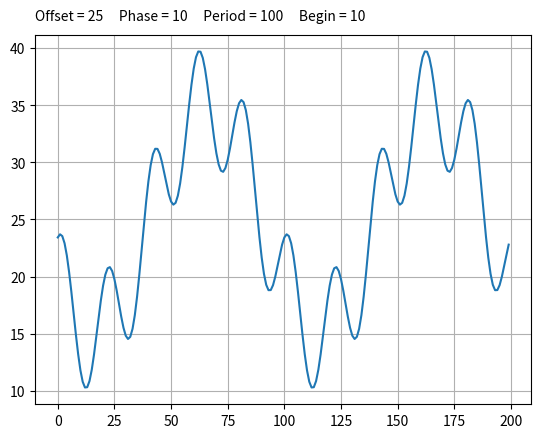
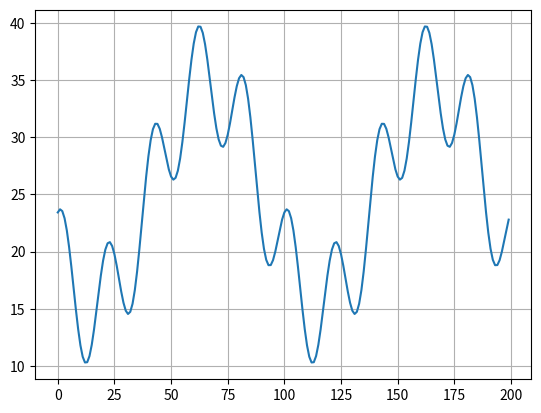

The matplotlib source for these figures, in order:
import os; os.system('cls')
import matplotlib.pyplot as plt
from math import pi, sin, nan

#-------------------------------------------------------------------------------
def GetPeriod(Tab):
  Period = 100            #replace with period compute
  Begin  = 10             #replace with begin  compute
  return Period, Begin    
#-------------------------------------------------------------------------------

#Create signal
x      = []
y      = []
offset = 25
phase  = 10

for i in range(200):
  j = phase + (i*2*pi/100)
  y.append( offset + (10 * sin(j)) + (5 * sin((j+4)*5)) )
  x.append(i)

#Analyze signal
period, begin = GetPeriod(y)   #get length and start of the signal period

#Plot full signal
fig = plt.figure("Full signal")
ax  = fig.subplots()
ax.plot(x,y)
ax.grid()
s = "Offset = {:d}     Phase = {:d}     Period = {:d}     Begin = {:d}".format(offset, phase, period, begin)
ax.text(0, 1.05, s, horizontalalignment='left', verticalalignment='center', transform=ax.transAxes)

plt.show()

#Plot single period
xs = x    #replace with values for a single period
ys = y    #replace with subset of 'y' for a single period

fig = plt.figure("Single period signal")
ax  = fig.subplots()
ax.plot(xs,ys)
ax.grid()

plt.show()
